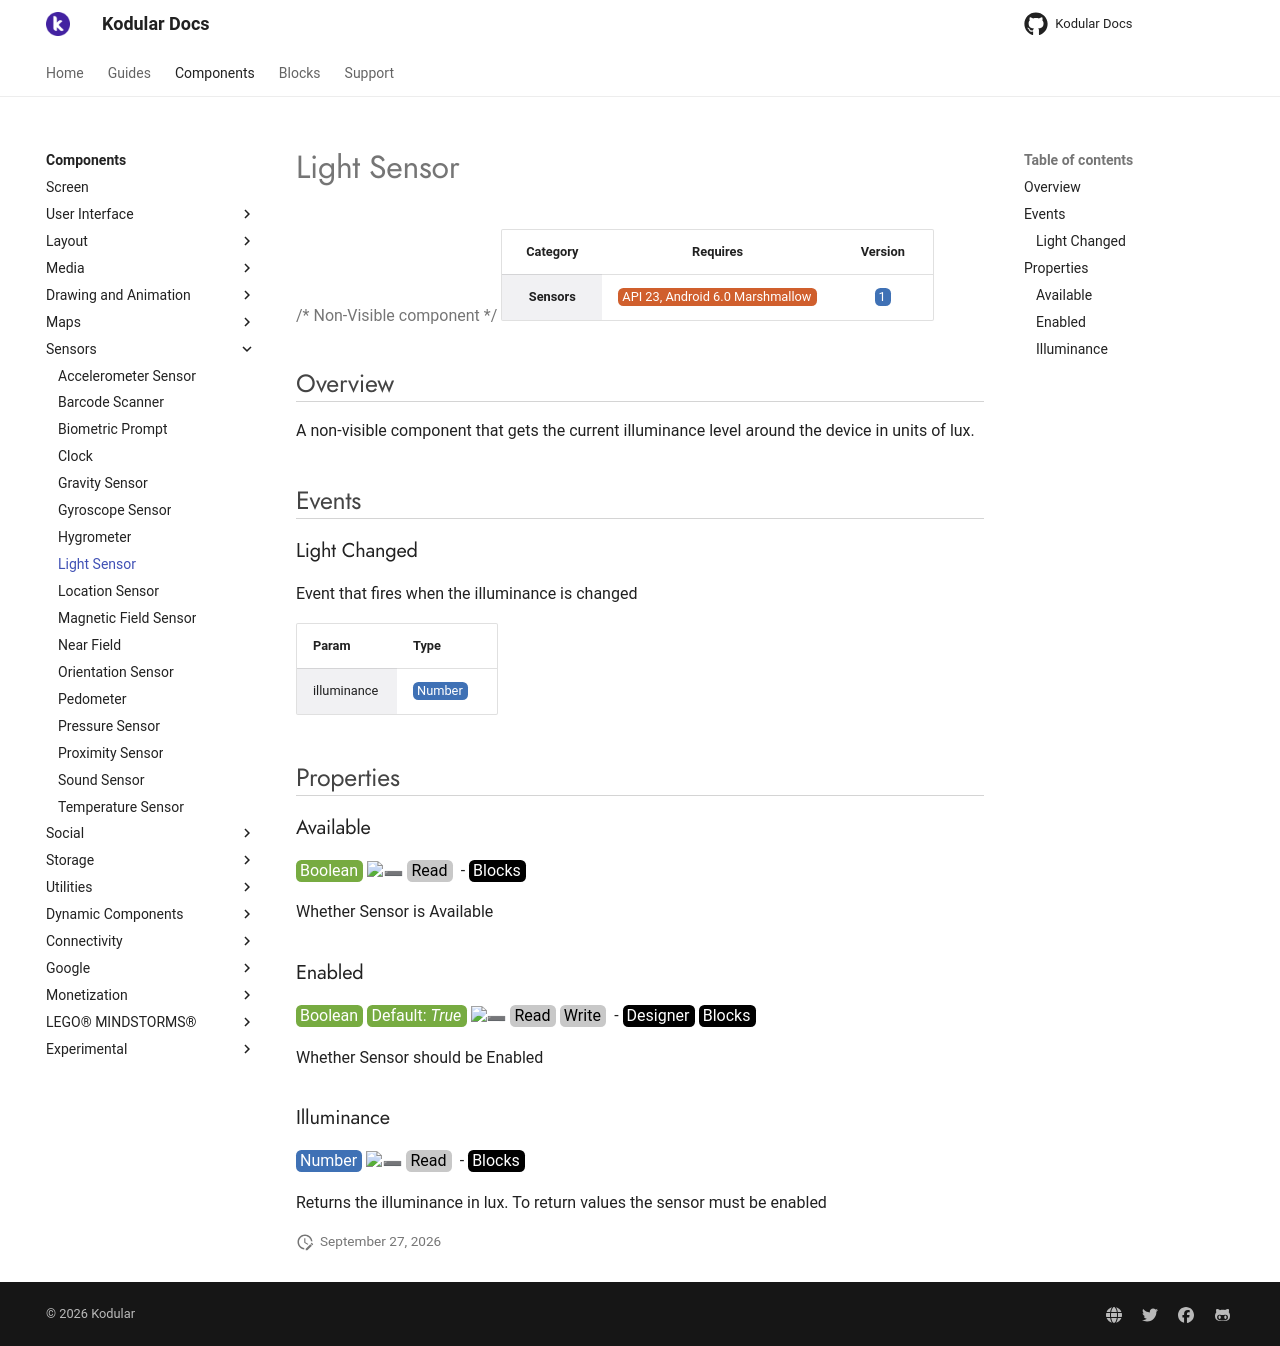

repository: Kodular/Documentation · page: components/sensors/light-sensor/index.html · generator: jekyll

# Light Sensor

{>> Non-Visible component<<}

| Category | Requires | Version |
|:--------:|:-------:|:--------:|
|**Sensors**|<span class="chip chip-any">API 23, Android 6.0 Marshmallow</span>|<span class="chip chip-number">1</span>|

## Overview

A non-visible component that gets the current illuminance level around the device in units of lux.

## Events

### Light Changed

Event that fires when the illuminance is changed

<div class="block" ai2-block="event" not-rendered="true" value="%7B%22componentName%22:%20%22Light%20Sensor%22,%20%22name%22:%20%22Light%20Changed%22,%20%22param%22:%20%5B%22illuminance%22%5D%7D"></div>

| Param | Type |
|--------|------|
|illuminance|<span class="chip chip-number">Number</span>|

## Properties

### Available

<span style="user-select: none; white-space:pre-wrap;"><span class="chip chip-boolean">Boolean</span> :heavy_minus_sign: <span class="chip chip-rw">Read</span>  - <span class="chip chip-bd">Blocks</span></span>

Whether Sensor is Available

<div class="block" ai2-block="property" not-rendered="true" value="%7B%22componentName%22:%20%22Light%20Sensor%22,%20%22name%22:%20%22Available%22,%20%22getter%22:%20true%7D"></div>

### Enabled

<span style="user-select: none; white-space:pre-wrap;"><span class="chip chip-boolean">Boolean</span> <span class="chip chip-boolean">Default: <i>True</i></span> :heavy_minus_sign: <span class="chip chip-rw">Read</span> <span class="chip chip-rw">Write</span>  - <span class="chip chip-bd">Designer</span> <span class="chip chip-bd">Blocks</span></span>

Whether Sensor should be Enabled

<div class="block" ai2-block="property" not-rendered="true" value="%7B%22componentName%22:%20%22Light%20Sensor%22,%20%22name%22:%20%22Enabled%22,%20%22getter%22:%20true%7D"></div>
<div class="block" ai2-block="property" not-rendered="true" value="%7B%22componentName%22:%20%22Light%20Sensor%22,%20%22name%22:%20%22Enabled%22,%20%22getter%22:%20false%7D"></div>

### Illuminance

<span style="user-select: none; white-space:pre-wrap;"><span class="chip chip-number">Number</span> :heavy_minus_sign: <span class="chip chip-rw">Read</span>  - <span class="chip chip-bd">Blocks</span></span>

Returns the illuminance in lux. To return values the sensor must be enabled

<div class="block" ai2-block="property" not-rendered="true" value="%7B%22componentName%22:%20%22Light%20Sensor%22,%20%22name%22:%20%22Illuminance%22,%20%22getter%22:%20true%7D"></div>
